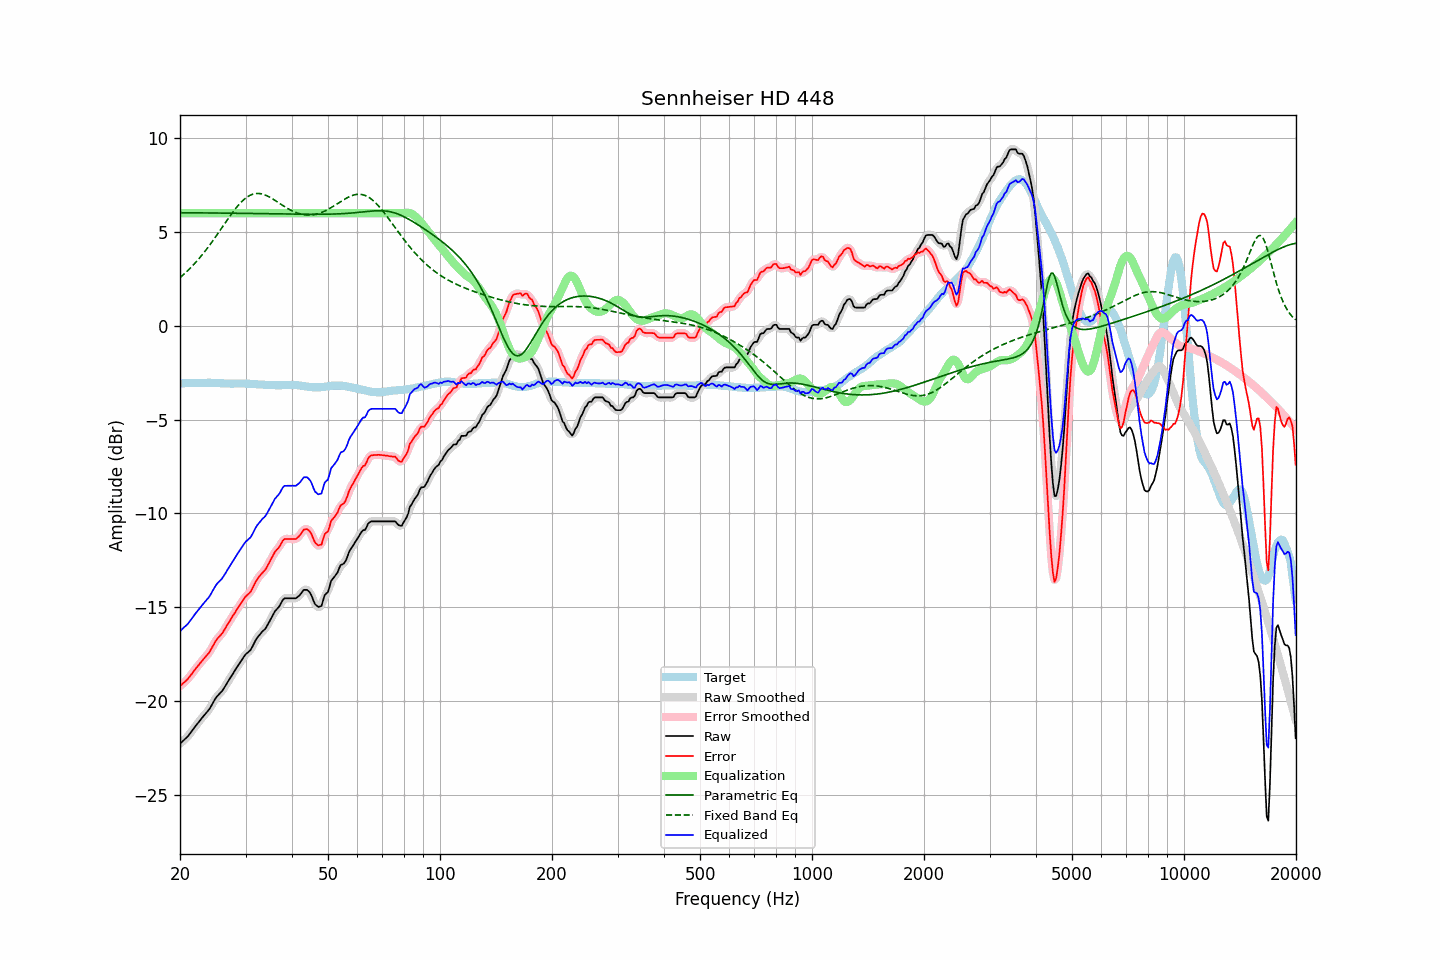

The file beside this chart, header and first rows:
frequency, raw, error, smoothed, error_smoothed, equalization, parametric_eq, fixed_band_eq, equalized_raw, equalized_smoothed, target
20.00, -22.28, -19.21, -22.27, -19.20, 6.00, 6.02, 2.57, -16.28, -16.27, -3.07
20.20, -22.20, -19.13, -22.20, -19.13, 6.00, 6.02, 2.64, -16.20, -16.20, -3.07
20.40, -22.12, -19.05, -22.13, -19.06, 6.00, 6.02, 2.71, -16.12, -16.13, -3.07
20.61, -22.04, -18.98, -22.04, -18.98, 6.00, 6.02, 2.79, -16.04, -16.04, -3.06
20.81, -21.96, -18.90, -21.96, -18.90, 6.00, 6.02, 2.87, -15.96, -15.96, -3.06
21.02, -21.88, -18.82, -21.87, -18.81, 6.00, 6.02, 2.95, -15.88, -15.87, -3.06
21.23, -21.76, -18.70, -21.76, -18.71, 6.00, 6.02, 3.04, -15.76, -15.76, -3.06
21.44, -21.65, -18.60, -21.65, -18.60, 6.00, 6.02, 3.13, -15.65, -15.65, -3.05
21.66, -21.53, -18.48, -21.53, -18.48, 6.00, 6.02, 3.22, -15.53, -15.53, -3.05
21.87, -21.42, -18.37, -21.42, -18.37, 6.00, 6.02, 3.31, -15.42, -15.42, -3.05
22.09, -21.30, -18.25, -21.30, -18.26, 6.00, 6.02, 3.40, -15.30, -15.30, -3.05
22.31, -21.20, -18.16, -21.20, -18.15, 6.00, 6.02, 3.50, -15.20, -15.20, -3.04
22.54, -21.09, -18.04, -21.09, -18.04, 6.00, 6.02, 3.60, -15.09, -15.09, -3.05
22.76, -20.98, -17.94, -20.98, -17.94, 6.00, 6.02, 3.70, -14.98, -14.98, -3.04
22.99, -20.87, -17.83, -20.87, -17.83, 6.00, 6.02, 3.80, -14.87, -14.87, -3.04
23.22, -20.77, -17.73, -20.77, -17.73, 6.00, 6.02, 3.91, -14.77, -14.77, -3.04
23.45, -20.67, -17.63, -20.67, -17.63, 6.00, 6.02, 4.02, -14.67, -14.67, -3.04
23.69, -20.57, -17.53, -20.57, -17.54, 6.00, 6.02, 4.13, -14.57, -14.57, -3.04
23.92, -20.47, -17.44, -20.46, -17.42, 6.00, 6.01, 4.25, -14.47, -14.46, -3.03
24.16, -20.34, -17.30, -20.33, -17.29, 6.00, 6.01, 4.36, -14.34, -14.33, -3.04
24.40, -20.18, -17.14, -20.18, -17.14, 6.00, 6.01, 4.48, -14.18, -14.18, -3.04
24.65, -20.03, -16.99, -20.03, -16.98, 6.00, 6.01, 4.60, -14.03, -14.03, -3.04
24.89, -19.88, -16.83, -19.88, -16.84, 6.00, 6.01, 4.72, -13.88, -13.88, -3.05
25.14, -19.76, -16.71, -19.77, -16.71, 6.00, 6.01, 4.84, -13.76, -13.77, -3.05
25.39, -19.67, -16.61, -19.67, -16.61, 6.00, 6.01, 4.97, -13.67, -13.67, -3.06
25.65, -19.58, -16.52, -19.58, -16.52, 6.00, 6.01, 5.09, -13.58, -13.58, -3.06
25.91, -19.49, -16.42, -19.48, -16.41, 6.00, 6.01, 5.22, -13.49, -13.48, -3.07
26.16, -19.37, -16.30, -19.37, -16.29, 6.00, 6.01, 5.34, -13.37, -13.37, -3.07
26.43, -19.23, -16.15, -19.23, -16.15, 6.00, 6.01, 5.47, -13.23, -13.23, -3.08
26.69, -19.09, -16.01, -19.09, -16.01, 6.00, 6.00, 5.59, -13.09, -13.09, -3.08
26.96, -18.94, -15.86, -18.95, -15.87, 6.00, 6.00, 5.72, -12.94, -12.95, -3.08
27.23, -18.81, -15.73, -18.81, -15.72, 6.00, 6.00, 5.84, -12.81, -12.81, -3.08
27.50, -18.67, -15.58, -18.67, -15.58, 6.00, 6.00, 5.96, -12.67, -12.67, -3.09
27.77, -18.53, -15.44, -18.53, -15.45, 6.00, 6.00, 6.07, -12.53, -12.53, -3.09
28.05, -18.40, -15.32, -18.39, -15.31, 6.00, 6.00, 6.19, -12.40, -12.39, -3.08
28.33, -18.26, -15.18, -18.26, -15.18, 6.00, 6.00, 6.29, -12.26, -12.26, -3.08
28.62, -18.13, -15.05, -18.13, -15.05, 6.00, 6.00, 6.40, -12.13, -12.13, -3.08
28.90, -18.00, -14.92, -18.00, -14.92, 6.00, 6.00, 6.49, -12.00, -12.00, -3.08
29.19, -17.87, -14.79, -17.87, -14.79, 6.00, 5.99, 6.59, -11.87, -11.87, -3.08
29.48, -17.74, -14.66, -17.73, -14.65, 6.00, 5.99, 6.67, -11.74, -11.73, -3.08
29.78, -17.61, -14.53, -17.61, -14.53, 6.00, 5.99, 6.75, -11.61, -11.61, -3.08
30.08, -17.50, -14.41, -17.51, -14.43, 6.00, 5.99, 6.82, -11.50, -11.51, -3.09
30.38, -17.43, -14.34, -17.43, -14.34, 6.00, 5.99, 6.88, -11.43, -11.43, -3.09
30.68, -17.35, -14.26, -17.35, -14.26, 6.00, 5.99, 6.93, -11.35, -11.35, -3.09
30.99, -17.27, -14.17, -17.25, -14.15, 6.00, 5.99, 6.97, -11.27, -11.25, -3.10
31.30, -17.11, -14.01, -17.11, -14.01, 6.00, 5.99, 7.01, -11.11, -11.11, -3.10
31.61, -16.94, -13.83, -16.94, -13.84, 6.00, 5.98, 7.03, -10.94, -10.94, -3.11
31.93, -16.77, -13.66, -16.78, -13.67, 6.00, 5.98, 7.05, -10.77, -10.78, -3.11
32.24, -16.64, -13.52, -16.64, -13.52, 6.00, 5.98, 7.05, -10.64, -10.64, -3.12
32.57, -16.53, -13.40, -16.52, -13.40, 6.00, 5.98, 7.05, -10.53, -10.52, -3.13
32.89, -16.42, -13.29, -16.42, -13.29, 6.00, 5.98, 7.04, -10.42, -10.42, -3.13
33.22, -16.32, -13.19, -16.33, -13.20, 6.00, 5.98, 7.02, -10.32, -10.33, -3.13
33.55, -16.24, -13.10, -16.24, -13.10, 6.00, 5.98, 7.00, -10.24, -10.24, -3.14
33.89, -16.16, -13.01, -16.14, -13.00, 6.00, 5.97, 6.97, -10.16, -10.14, -3.15
34.23, -16.02, -12.87, -16.02, -12.87, 6.00, 5.97, 6.93, -10.02, -10.02, -3.15
34.57, -15.87, -12.71, -15.87, -12.72, 6.00, 5.97, 6.89, -9.87, -9.87, -3.16
34.92, -15.71, -12.55, -15.71, -12.55, 6.00, 5.97, 6.85, -9.71, -9.71, -3.16
35.27, -15.55, -12.39, -15.55, -12.38, 6.00, 5.97, 6.80, -9.55, -9.55, -3.16
35.62, -15.39, -12.23, -15.39, -12.22, 6.00, 5.97, 6.75, -9.39, -9.39, -3.16
35.97, -15.23, -12.06, -15.25, -12.08, 6.00, 5.97, 6.69, -9.23, -9.25, -3.17
... 635 more rows
